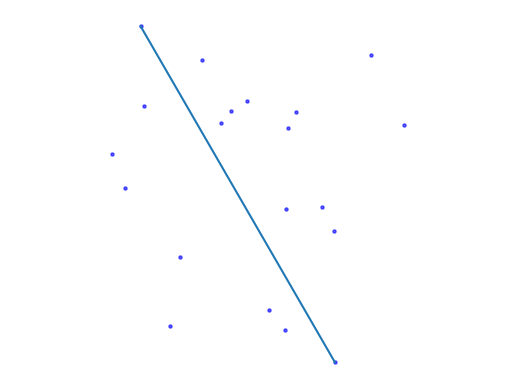

Write the Python code that produced this figure.
import numpy as np
import matplotlib.pyplot as plt

def distance(x, y, num):
    point_array = np.stack([x, y], 1)
    dist = 0
    for i in range(num):
        for j in range(i, num):
            d = np.linalg.norm(point_array[i] - point_array[j])
            if d > dist:
                dist = d
                p1 = i
                p2 = j
    
    print(dist)
    print(p1, p2)

    return p1, p2


point_num = 20
x = np.random.rand(point_num) * 100
y = np.random.rand(point_num) * 100
p1, p2 = distance(x, y, point_num)
_x = [x[p1], x[p2]]
_y = [y[p1], y[p2]]

plt.figure()
plt.scatter(x, y, s=5, c="blue", alpha=0.6) # s→size, c→color
plt.plot(_x, _y)

plt.axis("off") # 目盛りや枠を全部非表示
plt.axis('equal')
plt.show()
